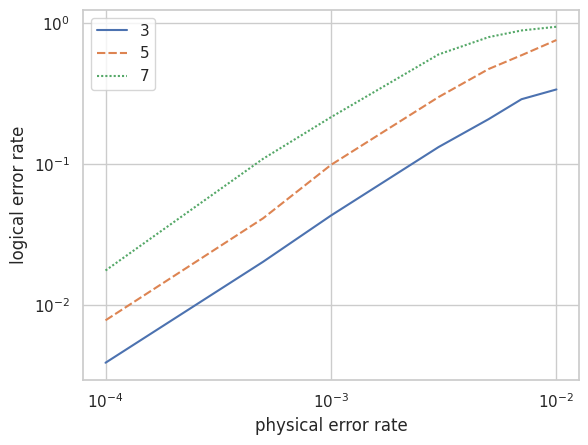

The script that saved this image:
import seaborn as sns;
import matplotlib.pyplot as plt
import pandas as pd;
import numpy as np

result = np.array([
    [0.0039, 0.0203, 0.0432, 0.1322, 0.2085, 0.2889, 0.3389],
    [0.0078, 0.0413, 0.0988, 0.2992, 0.4729, 0.5926, 0.7595],
    [0.0176, 0.1092, 0.2154, 0.6003, 0.7965, 0.8881, 0.9437],
])

result = pd.DataFrame(result.T, index=[0.0001, 0.0005, 0.001, 0.003, 0.005, 0.007, 0.01], columns=[3, 5, 7])

print(result)

sns.set(style="whitegrid")

g = sns.lineplot(data=result)
g.set_ylabel("logical error rate")
g.set_xlabel("physical error rate")
g.set_yscale("log")
g.set_xscale("log")

plt.show()
